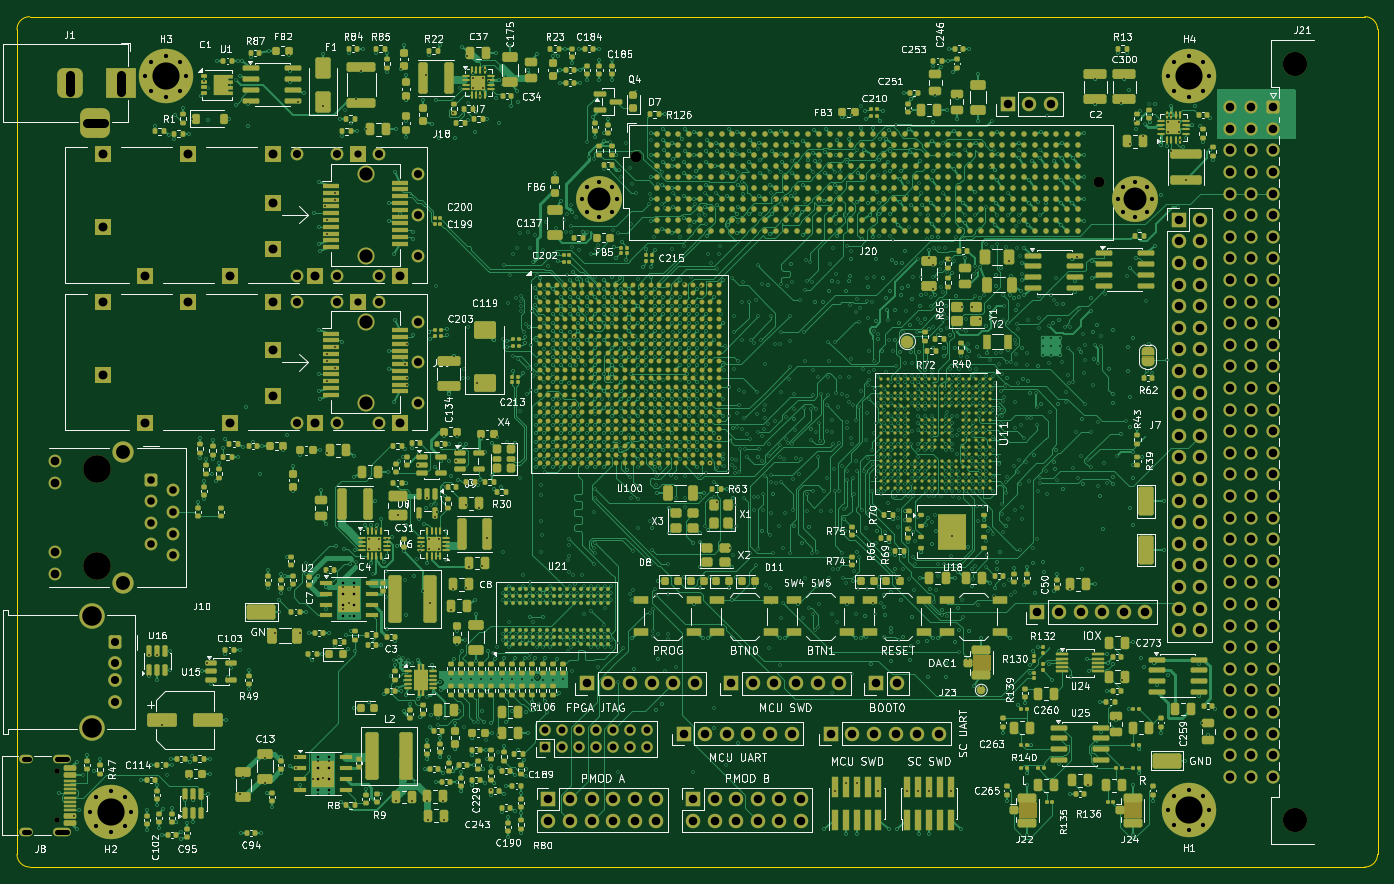
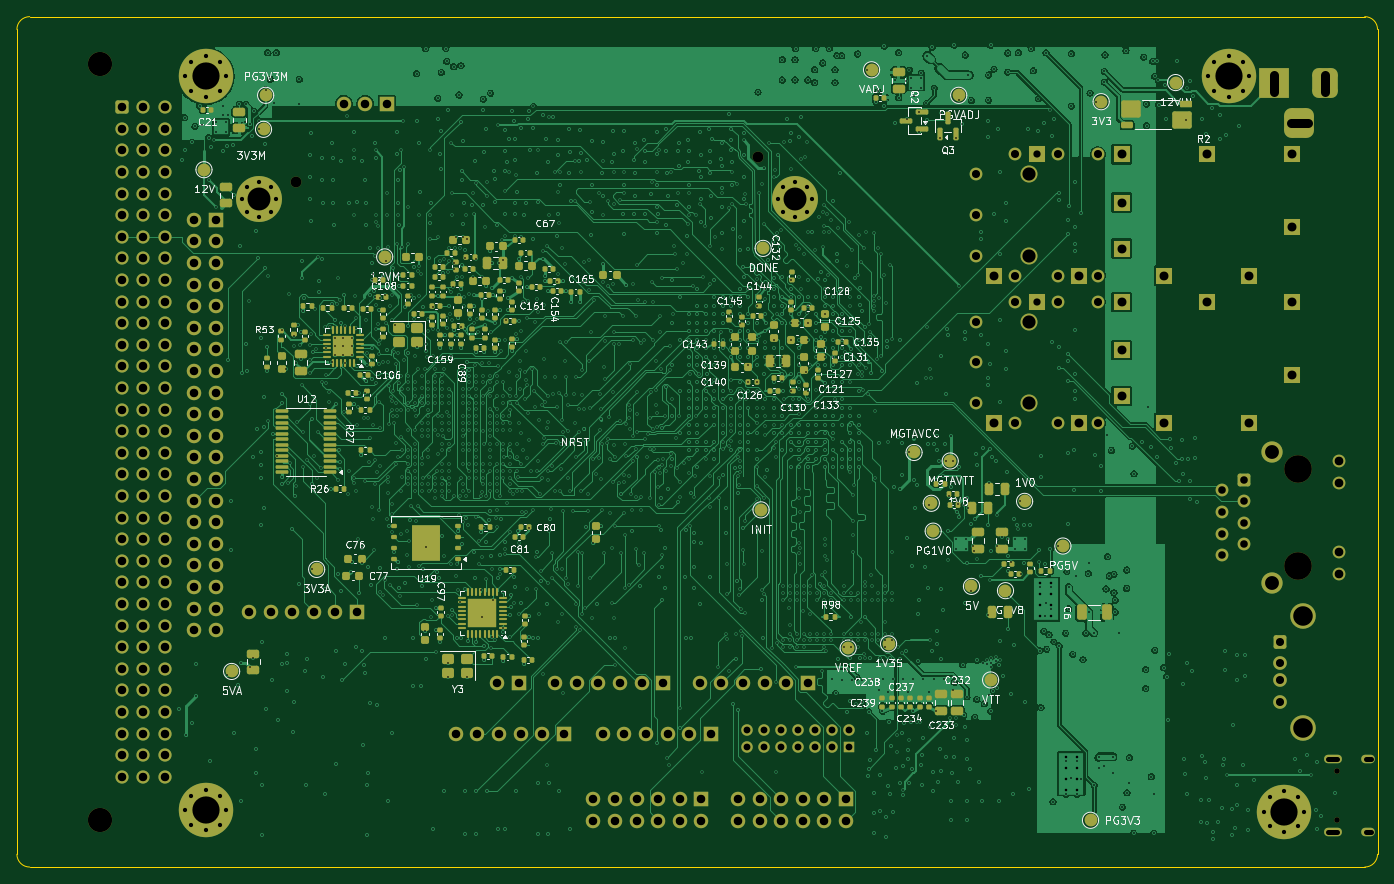
Circuit board: 11 layer files. Board 160.0 x 100.0 mm.
- bottom_copper: MAIN_COMPUTE_BOARD-B_Cu.gbl (484131 bytes)
- bottom_mask: MAIN_COMPUTE_BOARD-B_Mask.gbs (28530 bytes)
- paste: MAIN_COMPUTE_BOARD-B_Paste.gbp (17395 bytes)
- bottom_silk: MAIN_COMPUTE_BOARD-B_Silkscreen.gbo (194283 bytes)
- outline: MAIN_COMPUTE_BOARD-Edge_Cuts.gm1 (1020 bytes)
- top_copper: MAIN_COMPUTE_BOARD-F_Cu.gtl (479111 bytes)
- top_mask: MAIN_COMPUTE_BOARD-F_Mask.gts (83130 bytes)
- paste: MAIN_COMPUTE_BOARD-F_Paste.gtp (71628 bytes)
- top_silk: MAIN_COMPUTE_BOARD-F_Silkscreen.gto (408981 bytes)
- drill: MAIN_COMPUTE_BOARD-NPTH.drl (775 bytes)
- drill: MAIN_COMPUTE_BOARD-PTH.drl (45975 bytes)

=== bottom_copper: MAIN_COMPUTE_BOARD-B_Cu.gbl (484131 bytes, source omitted) ===
=== bottom_mask: MAIN_COMPUTE_BOARD-B_Mask.gbs (28530 bytes, source omitted) ===
=== paste: MAIN_COMPUTE_BOARD-B_Paste.gbp (17395 bytes, source omitted) ===
=== bottom_silk: MAIN_COMPUTE_BOARD-B_Silkscreen.gbo (194283 bytes, source omitted) ===
=== outline: MAIN_COMPUTE_BOARD-Edge_Cuts.gm1 ===
%TF.GenerationSoftware,KiCad,Pcbnew,10.0.6+dfsg-1*%
%TF.CreationDate,2026-11-25T17:55:49-08:00*%
%TF.ProjectId,MAIN_COMPUTE_BOARD,4d41494e-5f43-44f4-9d50-5554455f424f,v1_r1*%
%TF.SameCoordinates,Original*%
%TF.FileFunction,Profile,NP*%
%FSLAX46Y46*%
G04 Gerber Fmt 4.6, Leading zero omitted, Abs format (unit mm)*
G04 Created by KiCad (PCBNEW 10.0.6+dfsg-1) date 2026-11-25 17:55:49*
%MOMM*%
%LPD*%
G01*
G04 APERTURE LIST*
%TA.AperFunction,Profile*%
%ADD10C,0.050000*%
%TD*%
G04 APERTURE END LIST*
D10*
X50000000Y-51500000D02*
G75*
G02*
X51500000Y-50000000I1499900J100D01*
G01*
X50000000Y-148500000D02*
X50000000Y-51500000D01*
X51500000Y-50000000D02*
X208500000Y-50000000D01*
X51500000Y-150000000D02*
G75*
G02*
X50000000Y-148500000I-100J1499900D01*
G01*
X208500000Y-50000000D02*
G75*
G02*
X210000000Y-51500000I100J-1499900D01*
G01*
X208500000Y-150000000D02*
X51500000Y-150000000D01*
X210000000Y-51500000D02*
X210000000Y-148500000D01*
X210000000Y-148500000D02*
G75*
G02*
X208500000Y-150000000I-1499900J-100D01*
G01*
M02*

=== top_copper: MAIN_COMPUTE_BOARD-F_Cu.gtl (479111 bytes, source omitted) ===
=== top_mask: MAIN_COMPUTE_BOARD-F_Mask.gts (83130 bytes, source omitted) ===
=== paste: MAIN_COMPUTE_BOARD-F_Paste.gtp (71628 bytes, source omitted) ===
=== top_silk: MAIN_COMPUTE_BOARD-F_Silkscreen.gto (408981 bytes, source omitted) ===
=== drill: MAIN_COMPUTE_BOARD-NPTH.drl ===
M48
; DRILL file KiCad 10.0.6+dfsg-1 date 2026-11-25T17:55:52
; FORMAT={-:-/ absolute / metric / decimal}
; #@! TF.CreationDate,2026-11-25T17:55:52-08:00
; #@! TF.GenerationSoftware,Kicad,Pcbnew,10.0.6+dfsg-1
; #@! TF.FileFunction,NonPlated,1,10,NPTH
FMAT,2
METRIC
; #@! TA.AperFunction,NonPlated,NPTH,ComponentDrill
T1C0.650
; #@! TA.AperFunction,NonPlated,NPTH,ComponentDrill
T2C1.270
; #@! TA.AperFunction,NonPlated,NPTH,ComponentDrill
T3C1.550
; #@! TA.AperFunction,NonPlated,NPTH,ComponentDrill
T4C2.850
; #@! TA.AperFunction,NonPlated,NPTH,ComponentDrill
T5C3.250
%
G90
G05
T1
X54.75Y-138.695
X54.75Y-144.475
T2
X122.81Y-66.45
X177.191Y-69.5
T3
X91.0Y-68.515
X91.0Y-78.115
X91.0Y-85.865
X91.0Y-95.465
T4
X200.24Y-55.57
X200.24Y-144.47
T5
X59.4Y-103.17
X59.4Y-114.6
M30

=== drill: MAIN_COMPUTE_BOARD-PTH.drl (45975 bytes, source omitted) ===
